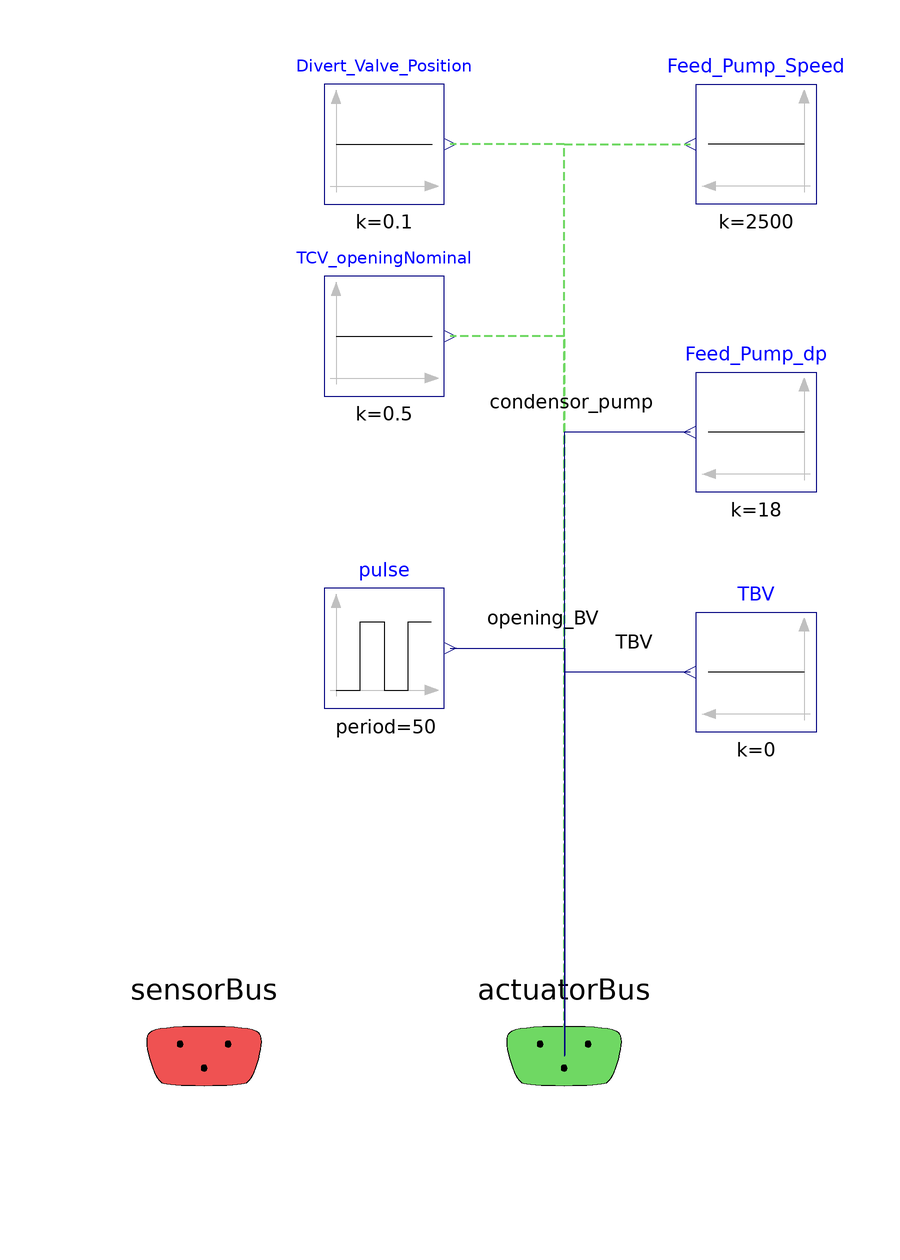

The component connection diagram of the Modelica model below, drawn from its own Placement and Line annotations.

model CS_IntermediateControl
  extends NHES.Systems.BalanceOfPlant.Turbine.BaseClasses.Partial_ControlSystem;

  extends NHES.Icons.DummyIcon;

  Modelica.Blocks.Sources.Constant TCV_openingNominal(k=0.5)
    annotation (Placement(transformation(extent={{-10,10},{10,30}})));
  Modelica.Blocks.Sources.Constant Feed_Pump_Speed(k=2500)
    annotation (Placement(transformation(extent={{72,42},{52,62}})));
  Modelica.Blocks.Sources.Constant Divert_Valve_Position(k=0.1)
    annotation (Placement(transformation(extent={{-10,42},{10,62}})));
  Modelica.Blocks.Sources.Pulse pulse(
    amplitude=0,
    period=50,
    offset=0.001,
    startTime=20)
    annotation (Placement(transformation(extent={{-10,-42},{10,-22}})));
  Modelica.Blocks.Sources.Constant Feed_Pump_dp(k=18)
    annotation (Placement(transformation(extent={{72,-6},{52,14}})));
  Modelica.Blocks.Sources.Constant TBV(k=0)
    annotation (Placement(transformation(extent={{72,-46},{52,-26}})));
equation
  connect(actuatorBus.opening_TCV, TCV_openingNominal.y) annotation (
     Line(
      points={{30.1,-99.9},{30.1,20},{11,20}},
      color={111,216,99},
      pattern=LinePattern.Dash,
      thickness=0.5));
  connect(actuatorBus.Divert_Valve_Position, Divert_Valve_Position.y)
    annotation (Line(
      points={{30,-100},{30,52},{11,52}},
      color={111,216,99},
      pattern=LinePattern.Dash,
      thickness=0.5));
  connect(actuatorBus.Feed_Pump_Speed, Feed_Pump_Speed.y)
    annotation (Line(
      points={{30,-100},{30,52},{51,52}},
      color={111,216,99},
      pattern=LinePattern.Dash,
      thickness=0.5));
  connect(pulse.y, actuatorBus.opening_BV) annotation (Line(points={{11,-32},{30.1,
          -32},{30.1,-99.9}}, color={0,0,127}), Text(
      string="%second",
      index=1,
      extent={{6,3},{6,3}},
      horizontalAlignment=TextAlignment.Left));
  connect(Feed_Pump_dp.y, actuatorBus.condensor_pump) annotation (Line(points={
          {51,4},{30,4},{30,-100}}, color={0,0,127}), Text(
      string="%second",
      index=1,
      extent={{-6,3},{-6,3}},
      horizontalAlignment=TextAlignment.Right));
  connect(TBV.y, actuatorBus.TBV) annotation (Line(points={{51,-36},{30,-36},{
          30,-100}}, color={0,0,127}), Text(
      string="%second",
      index=1,
      extent={{-6,3},{-6,3}},
      horizontalAlignment=TextAlignment.Right));
end CS_IntermediateControl;